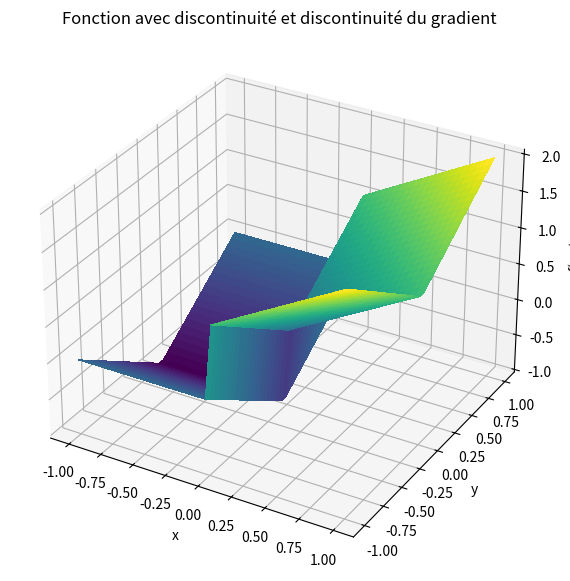
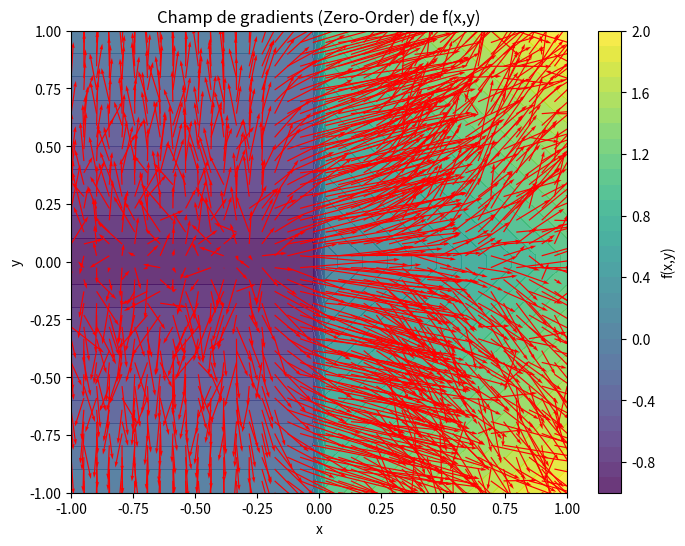

Write Python code to recreate these figures, in order.
import numpy as np
import matplotlib.pyplot as plt

# --- paramètres ---
sigma = 0.1
M = 500  # nombre d'échantillons pour le gradient
rng = np.random.default_rng()


# --- définition de la fonction R2 -> R ---
def f2(x, y):
    """Fonction avec discontinuité en x=0 et discontinuité du gradient en y=0."""
    return np.where(x >= 0, x + np.abs(y), -1 + np.abs(y))


# --- estimateur de gradient zéro-ordre ---
def zo_gradient_2d(f, x, y, sigma=0.1, M=500_000_000):
    X = np.array([x, y])
    omegas = rng.normal(0, sigma, size=(M, 2))
    Xs = X + omegas
    f_vals = f(Xs[:, 0], Xs[:, 1])
    weights = -omegas / (sigma**2)
    grad_est = -(f_vals[:, None] * weights).mean(axis=0)
    return grad_est


# --- on calcule le gradient sur une grille ---
xv = np.linspace(-1, 1, 40)
yv = np.linspace(-1, 1, 40)
X, Y = np.meshgrid(xv, yv)

U = np.zeros_like(X)
V = np.zeros_like(Y)

for i in range(X.shape[0]):
    for j in range(X.shape[1]):
        grad = zo_gradient_2d(f2, X[i, j], Y[i, j], sigma=sigma, M=M)
        U[i, j], V[i, j] = grad[0], grad[1]

Z = f2(X, Y)

fig = plt.figure(figsize=(10, 7))
ax = fig.add_subplot(111, projection="3d")
surf = ax.plot_surface(X, Y, Z, cmap="viridis", linewidth=0, antialiased=False)

ax.set_title("Fonction avec discontinuité et discontinuité du gradient")
ax.set_xlabel("x")
ax.set_ylabel("y")
ax.set_zlabel("f(x,y)")
plt.show()


# --- visualisation du champ de gradients ---

fig, ax = plt.subplots(figsize=(8, 6))
cont = ax.contourf(X, Y, Z, levels=30, cmap="viridis", alpha=0.8)
ax.quiver(X, Y, U, V, color="red", scale=15)
ax.set_xlabel("x")
ax.set_ylabel("y")
ax.set_title("Champ de gradients (Zero-Order) de f(x,y)")
plt.colorbar(cont, ax=ax, label="f(x,y)")
plt.show()
